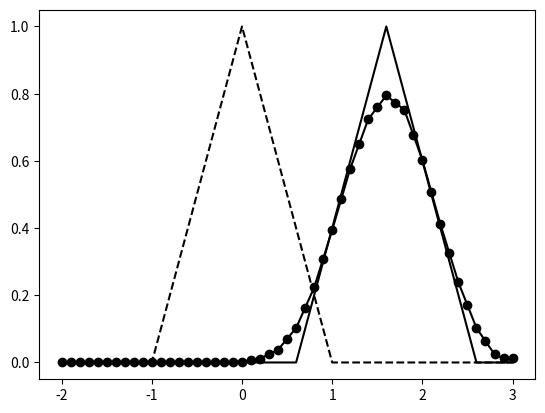

The matplotlib source for this figure:
import matplotlib.pyplot as plt


def u0(x):
    a = abs(x)
    return 1 - a if a <= 1 else 0


def u1(t, x):
    return u0(t - x)


tend = 1.6
lmb = 0.8
M = 50
lo, hi = -2, 3
h = (hi - lo) / M
k = lmb * h
x = [lo + i * h for i in range(M + 1)]
t = 0
v = [u0(x) for x in x]
u = [None] * (M + 1)
while t < tend:
    u[0] = 0
    for m in range(1, M):
        u[m] = (v[m - 1] + v[m + 1]) / 2 - lmb * (v[m + 1] - v[m - 1]) / 2
    u[M] = u[M - 1]
    t += k
    u, v = v, u
plt.plot(x, v, 'ko-', x, [u1(t, x) for x in x], '-k', x, [u0(x) for x in x], '--k')
plt.savefig("wave.png")
